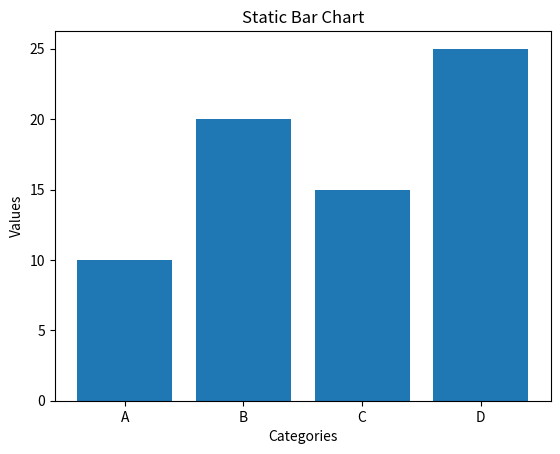

The matplotlib source for this figure:
import matplotlib.pyplot as plt


categories = ['A', 'B', 'C', 'D']
values = [10, 20, 15, 25]


plt.bar(categories, values)


plt.title("Static Bar Chart")
plt.xlabel("Categories")
plt.ylabel("Values")


plt.show()
